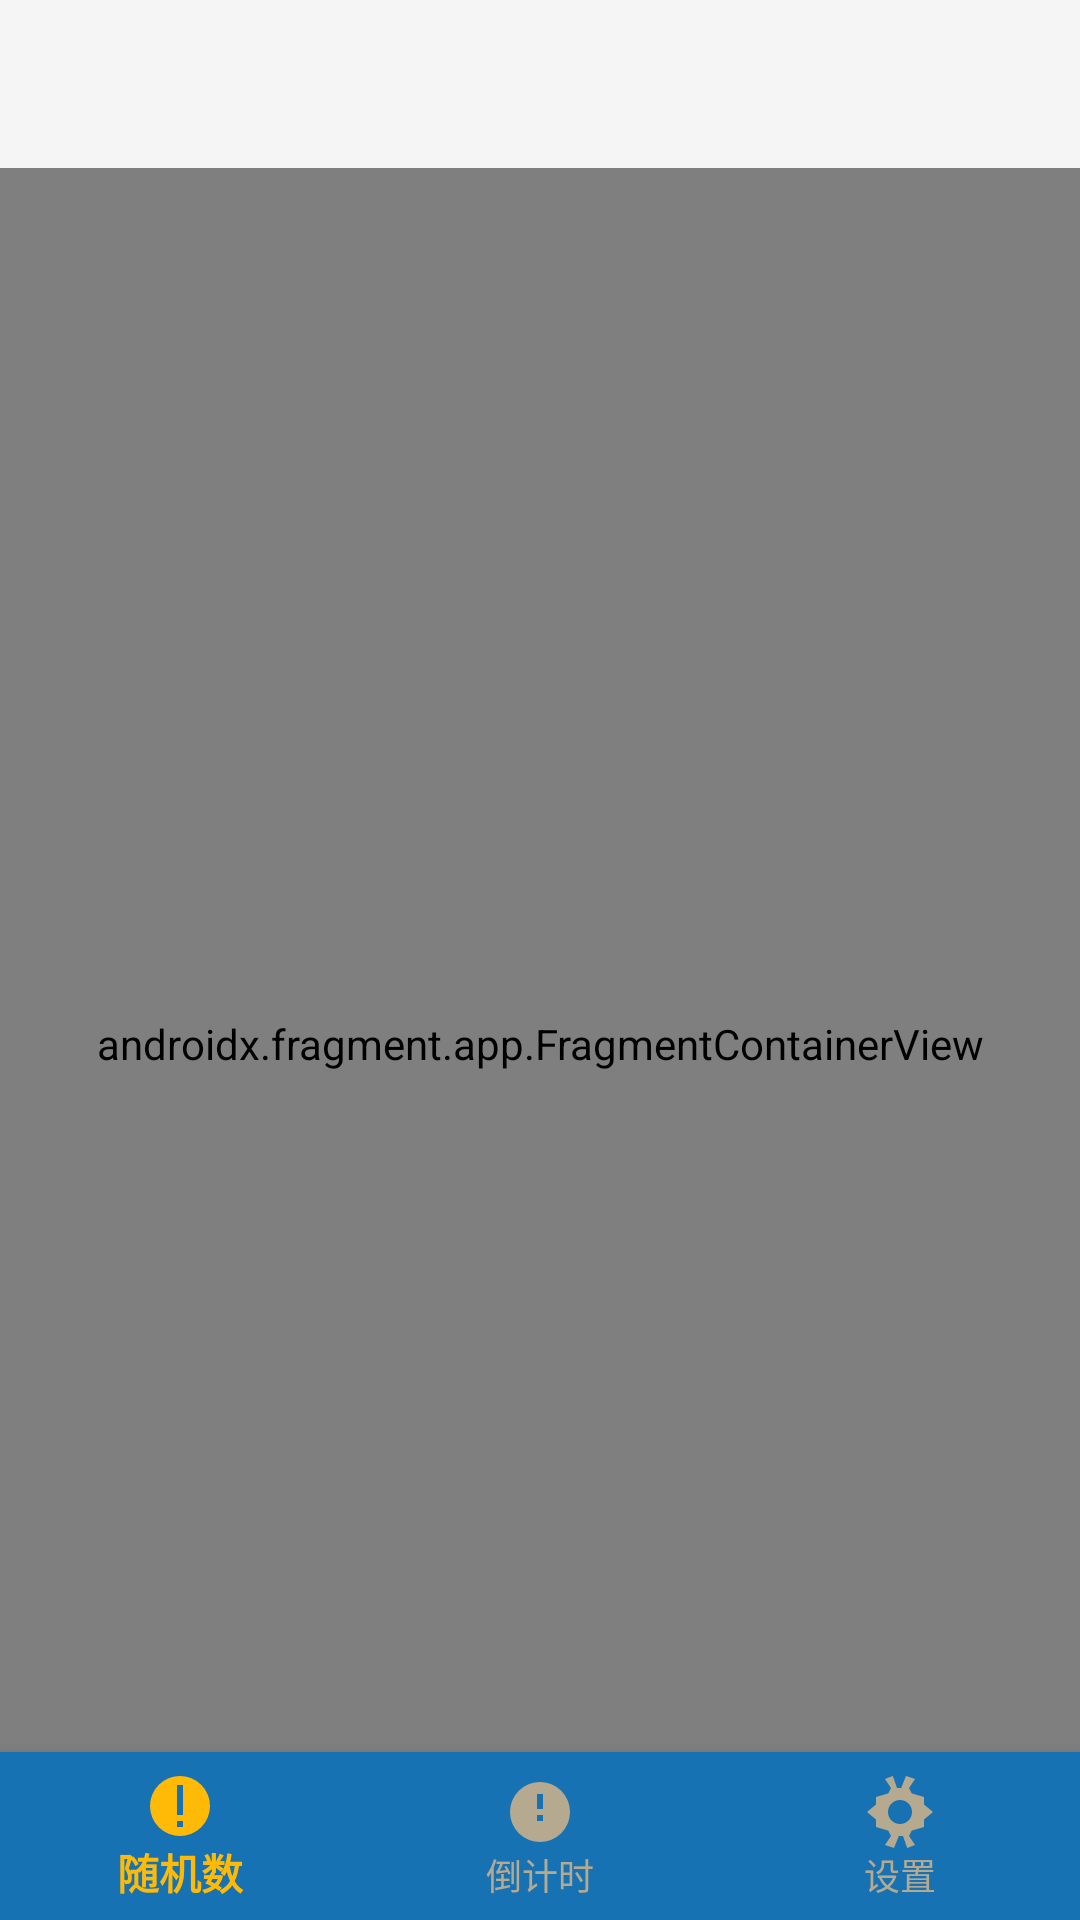

Write the Android layout XML for this screen, with the resource values it uses.
<!-- AndroidManifest.xml: application theme Theme.AppCompat.Light -->
<!-- res/layout/activity_main.xml -->
<?xml version="1.0" encoding="utf-8"?>
<androidx.constraintlayout.widget.ConstraintLayout xmlns:android="http://schemas.android.com/apk/res/android"
    xmlns:app="http://schemas.android.com/apk/res-auto"
    xmlns:tools="http://schemas.android.com/tools"
    android:id="@+id/mainLayout"
    android:layout_width="match_parent"
    android:layout_height="match_parent"
    android:background="@color/background_color"
    tools:context=".MainActivity">

    
    <androidx.appcompat.widget.Toolbar
        android:id="@+id/toolbar"
        android:layout_width="match_parent"
        android:layout_height="?attr/actionBarSize"
        android:background="?attr/colorPrimary"
        app:popupTheme="@style/ThemeOverlay.AppCompat.Light" />

    <androidx.fragment.app.FragmentContainerView
        android:id="@+id/nav_host_fragment"
        android:name="androidx.navigation.fragment.NavHostFragment"
        android:layout_width="0dp"
        android:layout_height="0dp"
        app:defaultNavHost="true"
        app:navGraph="@navigation/nav_graph"
        app:layout_constraintTop_toBottomOf="@id/toolbar"
        app:layout_constraintBottom_toBottomOf="parent"
        app:layout_constraintStart_toStartOf="parent"
        app:layout_constraintEnd_toEndOf="parent" />

    <com.google.android.material.bottomnavigation.BottomNavigationView
        android:id="@+id/bottom_navigation"
        android:layout_width="0dp"
        android:layout_height="wrap_content"
        android:background="@color/title_color"
        app:menu="@menu/bottom_nav_menu"
        app:itemIconTint="@color/navigation_item_colors"
        app:itemTextColor="@color/navigation_item_colors"
        app:layout_constraintBottom_toBottomOf="parent"
        app:layout_constraintStart_toStartOf="parent"
        app:layout_constraintEnd_toEndOf="parent" />

</androidx.constraintlayout.widget.ConstraintLayout>
<!-- resources referenced by this layout -->
<resources>
  <color name="background_color">#F9F4DC</color>
  <color name="title_color">#1772B4</color>
</resources>
